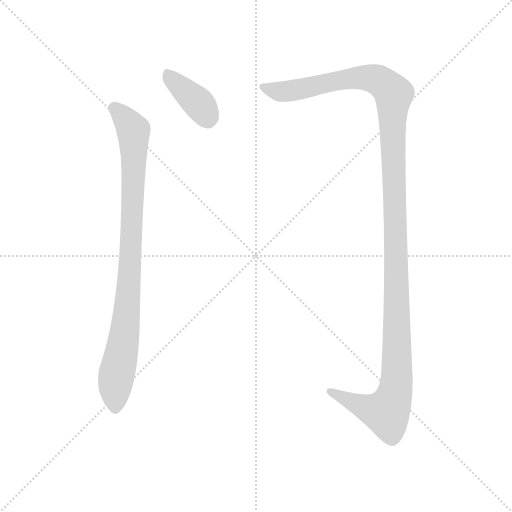
t = 0.00 s
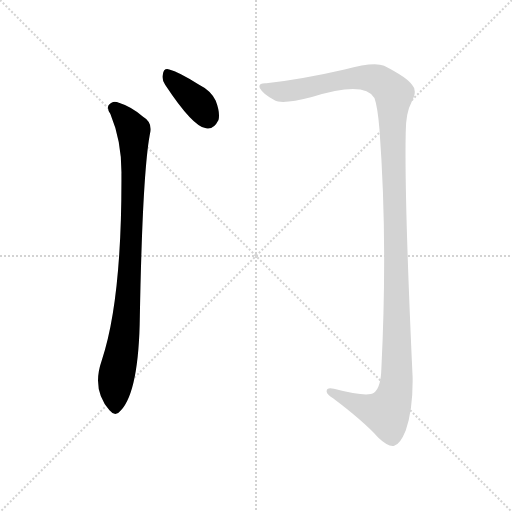
t = 1.57 s
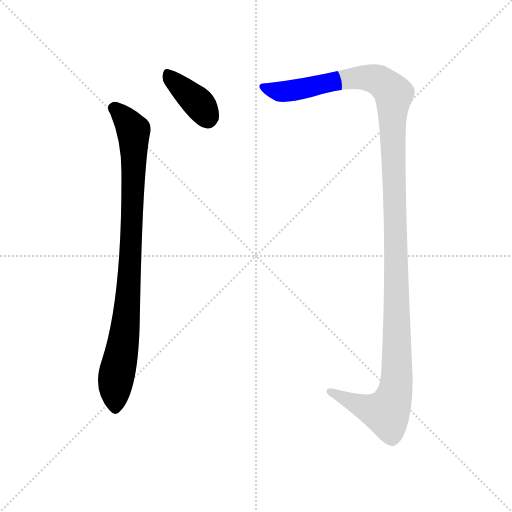
t = 1.77 s
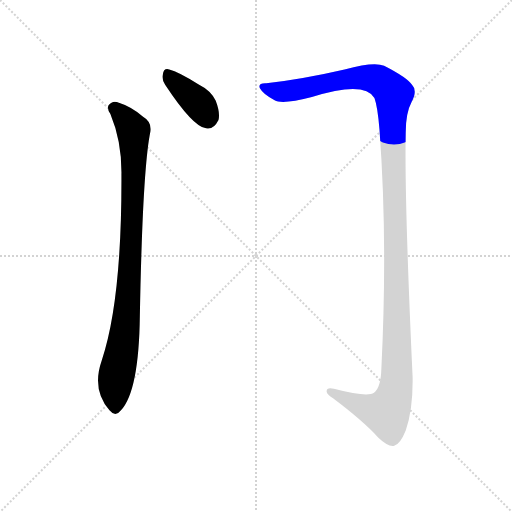
t = 1.96 s
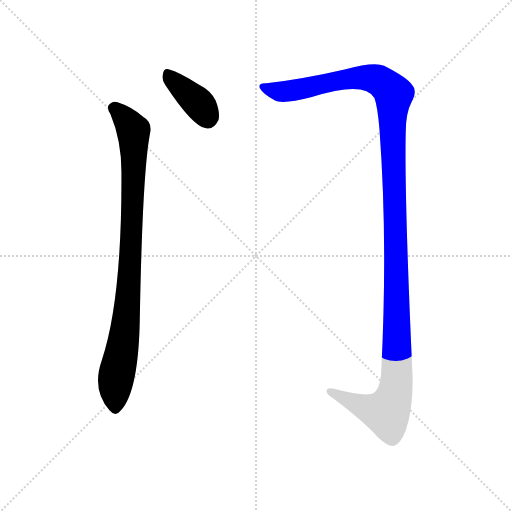
t = 2.34 s
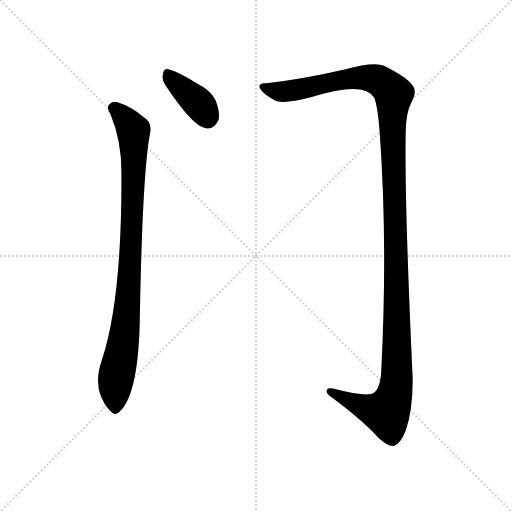
t = 2.95 s

The animated SVG that drew these frames (rendered in a browser with its animation timeline set to each time). Animation: 3 CSS @keyframes rules; one cycle of 2.95 s.

<svg version="1.1" viewBox="0 0 1024 1024" xmlns="http://www.w3.org/2000/svg">
  <g stroke="lightgray" stroke-dasharray="1,1" stroke-width="1" transform="scale(4, 4)">
    <line x1="0" y1="0" x2="256" y2="256"></line>
    <line x1="256" y1="0" x2="0" y2="256"></line>
    <line x1="128" y1="0" x2="128" y2="256"></line>
    <line x1="0" y1="128" x2="256" y2="128"></line>
  </g>
  <g transform="scale(0.92, -0.92) translate(60, -850)">
    <style type="text/css">
      
        @keyframes keyframes0 {
          from {
            stroke: blue;
            stroke-dashoffset: 392;
            stroke-width: 128;
          }
          56% {
            animation-timing-function: step-end;
            stroke: blue;
            stroke-dashoffset: 0;
            stroke-width: 128;
          }
          to {
            stroke: black;
            stroke-width: 1024;
          }
        }
        #make-me-a-hanzi-animation-0 {
          animation: keyframes0 0.5690104166666666s both;
          animation-delay: 0s;
          animation-timing-function: linear;
        }
      
        @keyframes keyframes1 {
          from {
            stroke: blue;
            stroke-dashoffset: 926;
            stroke-width: 128;
          }
          75% {
            animation-timing-function: step-end;
            stroke: blue;
            stroke-dashoffset: 0;
            stroke-width: 128;
          }
          to {
            stroke: black;
            stroke-width: 1024;
          }
        }
        #make-me-a-hanzi-animation-1 {
          animation: keyframes1 1.0035807291666667s both;
          animation-delay: 0.5690104166666666s;
          animation-timing-function: linear;
        }
      
        @keyframes keyframes2 {
          from {
            stroke: blue;
            stroke-dashoffset: 1382;
            stroke-width: 128;
          }
          82% {
            animation-timing-function: step-end;
            stroke: blue;
            stroke-dashoffset: 0;
            stroke-width: 128;
          }
          to {
            stroke: black;
            stroke-width: 1024;
          }
        }
        #make-me-a-hanzi-animation-2 {
          animation: keyframes2 1.3746744791666667s both;
          animation-delay: 1.5725911458333335s;
          animation-timing-function: linear;
        }
      
    </style>
    
      <path d="M 299 666 Q 359 575 388 571 Q 404 567 415 589 Q 419 605 409 631 Q 399 653 371 667 Q 328 694 308 699 Q 296 703 294 688 Q 291 678 299 666 Z" fill="lightgray"></path>
    
      <path d="M 180 602 Q 205 542 204 470 Q 205 197 161 66 Q 139 3 178 -42 Q 191 -58 203 -42 Q 242 0 244 163 Q 250 484 267 564 Q 270 585 251 596 Q 226 618 194 628 Q 184 631 176 621 Q 172 614 180 602 Z" fill="lightgray"></path>
    
      <path d="M 519 669 Q 500 670 505 658 Q 512 645 537 632 Q 553 622 618 639 Q 732 675 754 637 Q 761 618 765 568 Q 783 325 769 48 Q 768 8 753 -4 Q 738 -14 666 5 Q 650 9 650 -1 Q 651 -8 664 -16 Q 728 -64 762 -101 Q 784 -122 797 -119 Q 810 -116 822 -86 Q 838 -40 837 30 Q 819 418 822 562 Q 822 605 835 629 Q 848 653 836 665 Q 826 681 775 707 Q 754 717 689 699 Q 598 678 519 669 Z" fill="lightgray"></path>
    
    
      <clipPath id="make-me-a-hanzi-clip-0">
        <path d="M 299 666 Q 359 575 388 571 Q 404 567 415 589 Q 419 605 409 631 Q 399 653 371 667 Q 328 694 308 699 Q 296 703 294 688 Q 291 678 299 666 Z"></path>
      </clipPath>
      <path clip-path="url(#make-me-a-hanzi-clip-0)" d="M 304 690 L 373 624 L 393 589" fill="none" id="make-me-a-hanzi-animation-0" stroke-dasharray="264 528" stroke-linecap="round"></path>
    
      <clipPath id="make-me-a-hanzi-clip-1">
        <path d="M 180 602 Q 205 542 204 470 Q 205 197 161 66 Q 139 3 178 -42 Q 191 -58 203 -42 Q 242 0 244 163 Q 250 484 267 564 Q 270 585 251 596 Q 226 618 194 628 Q 184 631 176 621 Q 172 614 180 602 Z"></path>
      </clipPath>
      <path clip-path="url(#make-me-a-hanzi-clip-1)" d="M 187 615 L 219 584 L 230 566 L 231 551 L 219 200 L 190 13 L 191 -36" fill="none" id="make-me-a-hanzi-animation-1" stroke-dasharray="798 1596" stroke-linecap="round"></path>
    
      <clipPath id="make-me-a-hanzi-clip-2">
        <path d="M 519 669 Q 500 670 505 658 Q 512 645 537 632 Q 553 622 618 639 Q 732 675 754 637 Q 761 618 765 568 Q 783 325 769 48 Q 768 8 753 -4 Q 738 -14 666 5 Q 650 9 650 -1 Q 651 -8 664 -16 Q 728 -64 762 -101 Q 784 -122 797 -119 Q 810 -116 822 -86 Q 838 -40 837 30 Q 819 418 822 562 Q 822 605 835 629 Q 848 653 836 665 Q 826 681 775 707 Q 754 717 689 699 Q 598 678 519 669 Z"></path>
      </clipPath>
      <path clip-path="url(#make-me-a-hanzi-clip-2)" d="M 514 661 L 543 652 L 570 652 L 685 677 L 739 681 L 769 673 L 793 651 L 796 641 L 801 6 L 780 -47 L 725 -33 L 658 -1" fill="none" id="make-me-a-hanzi-animation-2" stroke-dasharray="1254 2508" stroke-linecap="round"></path>
    
  </g>
</svg>
